Run: headless pygame with SDL's dummy video driver; simulated clock (each Clock.tick advances the game by its frame time, no real sleeping); random seed 0; keys injected as events and as key.get_pressed() state; mouse plan: one left click at the window centre at the start of phase 2, then a move to the lower-right quarter at the start of phase 3.
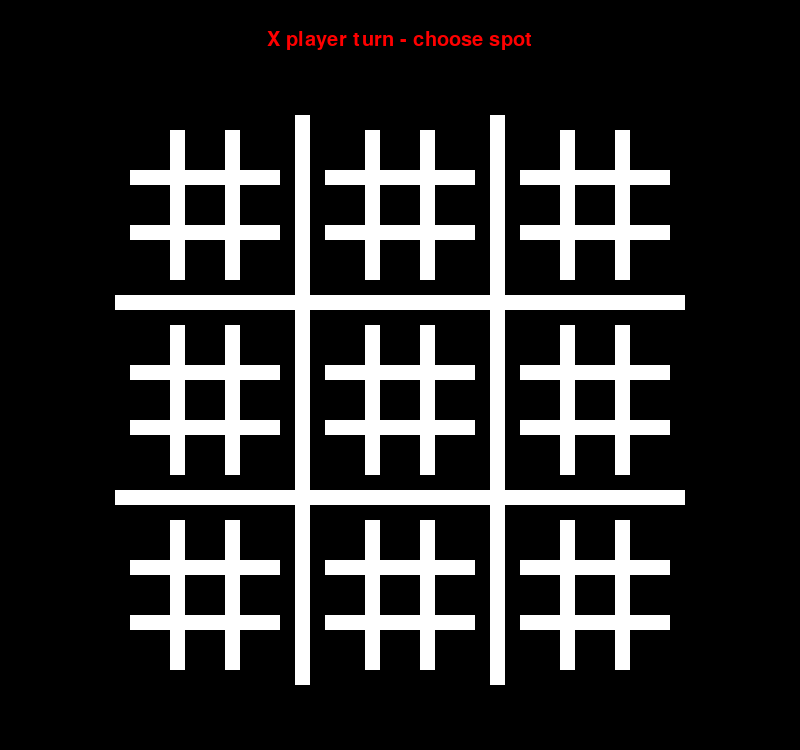
Frame 1 of 4 · flips 1–60 · no input
Frame 2 of 4 · flips 61–180 · clicked the window centre · tapped SPACE, RETURN · held RIGHT (→), D · screen unchanged from frame 1, image omitted
Frame 3 of 4 · flips 181–300 · moved the mouse to the lower-right quarter · held DOWN (↓), S · screen unchanged from frame 2, image omitted
Frame 4 of 4 · flips 301–420 · held LEFT (←), A, UP (↑), W · screen unchanged from frame 3, image omitted

The pygame program that drew these frames:

import pygame

pygame.init()
pygame.font.init()
pygame.mixer.init()

WIDTH, HEIGHT = 800, 750

FPS = 60

WIN = pygame.display.set_mode((WIDTH, HEIGHT))
pygame.display.set_caption("Super Tic-Tac-Toe Game")

WHITE = (255, 255, 255)
RED = (255, 0, 0)
BLUE = (0, 0, 255)
BLACK = (0, 0, 0)
GREEN = (0, 120, 0)

TITLE_FONT = pygame.font.SysFont("comicsans", 30)
SMALL_FONT = pygame.font.SysFont("arial", 30)
BIG_FONT = pygame.font.SysFont("arial", 180)

player = ["X", "O"]
player_paint = [RED, BLUE]


def creat_board():
    dim = 3
    board = [[[[" " for _ in range(dim)] for _ in range(dim)] for _ in range(dim)] for _ in range(dim)]
    return board


def fill_size_board():
    inner_row = []
    inner_board = []
    row = []
    board = []
    base_x = 130
    base_y = 130
    for r in range(3):
        for c in range(3):

            for i in range(3):
                for j in range(3):
                    inner_row.append((base_x + (195 * c) + (55 * j), base_y + (195 * r) + (55 * i)))
                inner_board.append(inner_row)
                inner_row = []
            row.append(inner_board)
            inner_board = []
        board.append(row)
        row = []

    return board


def draw_base_board(x, y, w, h, letter_size, space, color):
    pygame.draw.rect(WIN, color, (x + space + letter_size, y + space, w, h))
    pygame.draw.rect(WIN, color, (x + 2*(space + letter_size), y + space, w, h))
    pygame.draw.rect(WIN, color, (x + space, y + space + letter_size, h, w))
    pygame.draw.rect(WIN, color, (x + space, y + 2*(space + letter_size), h, w))


def draw_board(turn, game_board, text, lock_board):
    if lock_board == (-1, -1):
        draw_text = TITLE_FONT.render(text, 1, player_paint[turn % 2])
        WIN.blit(draw_text, ((WIDTH-draw_text.get_width())//2, 30))
    else:
        draw_text = TITLE_FONT.render(text + " row = " + str(lock_board[0]+1) + " col = " + str(lock_board[1]+1), 1, player_paint[turn % 2])
        WIN.blit(draw_text, ((WIDTH - draw_text.get_width()) // 2, 30))

    draw_base_board(100, 100, 15, 570, 180, 15, WHITE)

    for i in range(3):
        for j in range(3):
            if game_board[i][j] == "X":
                draw_text = BIG_FONT.render("X", 1, RED)
                WIN.blit(draw_text, (140 + j*195, 105 + i*195))
            elif game_board[i][j] == "O":
                draw_text = BIG_FONT.render("O", 1, BLUE)
                WIN.blit(draw_text, (135 + j * 195, 105 + i * 195))
            elif game_board[i][j] == "T":
                draw_text = BIG_FONT.render("T", 1, WHITE)
                WIN.blit(draw_text, (140 + j * 195, 105 + i * 195))
            else:
                if lock_board[0] == i and lock_board[1] == j:
                    color = GREEN
                else:
                    color = WHITE
                draw_base_board(115 + j*195, 115 + i*195, 15, 150, 40, 15, color)

                for r in range(3):
                    for c in range(3):
                        if game_board[i][j][r][c] == "X":
                            draw_text = SMALL_FONT.render("X", 1, RED)
                            WIN.blit(draw_text, (140 + j * 195 + c * 55, 133 + i * 195 + r * 55))
                        elif game_board[i][j][r][c] == "O":
                            draw_text = SMALL_FONT.render("O", 1, BLUE)
                            WIN.blit(draw_text, (138 + j * 195 + c * 55, 133 + i * 195 + r * 55))


def check_winner(board):
    # Check rows for a winner
    for row in board:
        if row[0] == row[1] == row[2] and row[0] in ('X', 'O'):
            return row[0]

    # Check columns for a winner
    for col in range(3):
        if board[0][col] == board[1][col] == board[2][col] and board[0][col] in ('X', 'O'):
            return board[0][col]

    # Check diagonals for a winner
    if board[0][0] == board[1][1] == board[2][2] and board[0][0] in ('X', 'O'):
        return board[0][0]
    if board[0][2] == board[1][1] == board[2][0] and board[0][2] in ('X', 'O'):
        return board[0][2]

    # No winner found
    return ' '


def tie_check(board):
    if board in ('X', 'O'):
        return False
    for i in range(3):
        for j in range(3):
            if board[i][j] == ' ':
                return False
    return True


def board_full(board):
    for i in range(3):
        for j in range(3):
            if board[i][j] not in ('X', 'O', 'T'):
                return False
    return True


def game():
    game_board = creat_board()
    game_size_board = fill_size_board()
    runing = True
    turn = 0
    lock_board = (-1, -1)
    clock = pygame.time.Clock()
    while runing:
        clock.tick(FPS)
        WIN.fill(BLACK)
        text = str(player[turn % 2]) + " player turn - choose spot"
        for event in pygame.event.get():
            if event.type == pygame.QUIT:
                pygame.quit()
                return 0

            if event.type == pygame.MOUSEBUTTONDOWN:
                x, y = event.pos
                for r in range(3):
                    for c in range(3):
                        if game_board[r][c] != 'X' and game_board[r][c] != 'O' and game_board[r][c] != 'T':
                            for i in range(3):
                                for j in range(3):
                                    if (game_size_board[r][c][i][j][0] <= x <= (game_size_board[r][c][i][j][0]+40)) and (game_size_board[r][c][i][j][1] <= y <= (game_size_board[r][c][i][j][1]+40)):
                                        if lock_board == (-1, -1) or (r == lock_board[0] and c == lock_board[1]):
                                            if game_board[r][c][i][j] == " ":
                                                game_board[r][c][i][j] = player[turn % 2]
                                                lock_board = (i, j)
                                                if game_board[lock_board[0]][lock_board[1]] in ('X', 'O', 'T'):
                                                    lock_board = (-1, -1)
                                                turn += 1

                            winner = check_winner(game_board[r][c])
                            if winner != " ":
                                game_board[r][c] = winner
                                if lock_board[0] == r and lock_board[1] == c:
                                    lock_board = (-1, -1)

                            if tie_check(game_board[r][c]):
                                game_board[r][c] = 'T'
                                if lock_board[0] == r and lock_board[1] == c:
                                    lock_board = (-1, -1)

        winner = check_winner(game_board)
        if winner != " ":
            lock_board = (-1, -1)
            text = winner + " WON THE GAME!"
            turn += 1

        draw_board(turn, game_board, text, lock_board)
        pygame.display.update()

        if winner != " ":
            pygame.time.delay(1500)
            WIN.fill(BLACK)
            draw_text = TITLE_FONT.render(winner + " WON THE GAME!", 1, WHITE)
            WIN.blit(draw_text, (WIDTH/2 - draw_text.get_width()/2, HEIGHT/2 - draw_text.get_height()/2))
            pygame.display.update()
            pygame.time.delay(1500)
            pygame.quit()
            return 0

        if board_full(game_board):
             if tie_check(game_board):
                WIN.fill(BLACK)
                draw_text = TITLE_FONT.render("TIE GAME!", 1, WHITE)
                WIN.blit(draw_text,
                        (WIDTH / 2 - draw_text.get_width() / 2, HEIGHT / 2 - draw_text.get_height() / 2))
                pygame.display.update()
                pygame.time.delay(3000)
                pygame.quit()
                return 0


if __name__ == "__main__":
    game()
